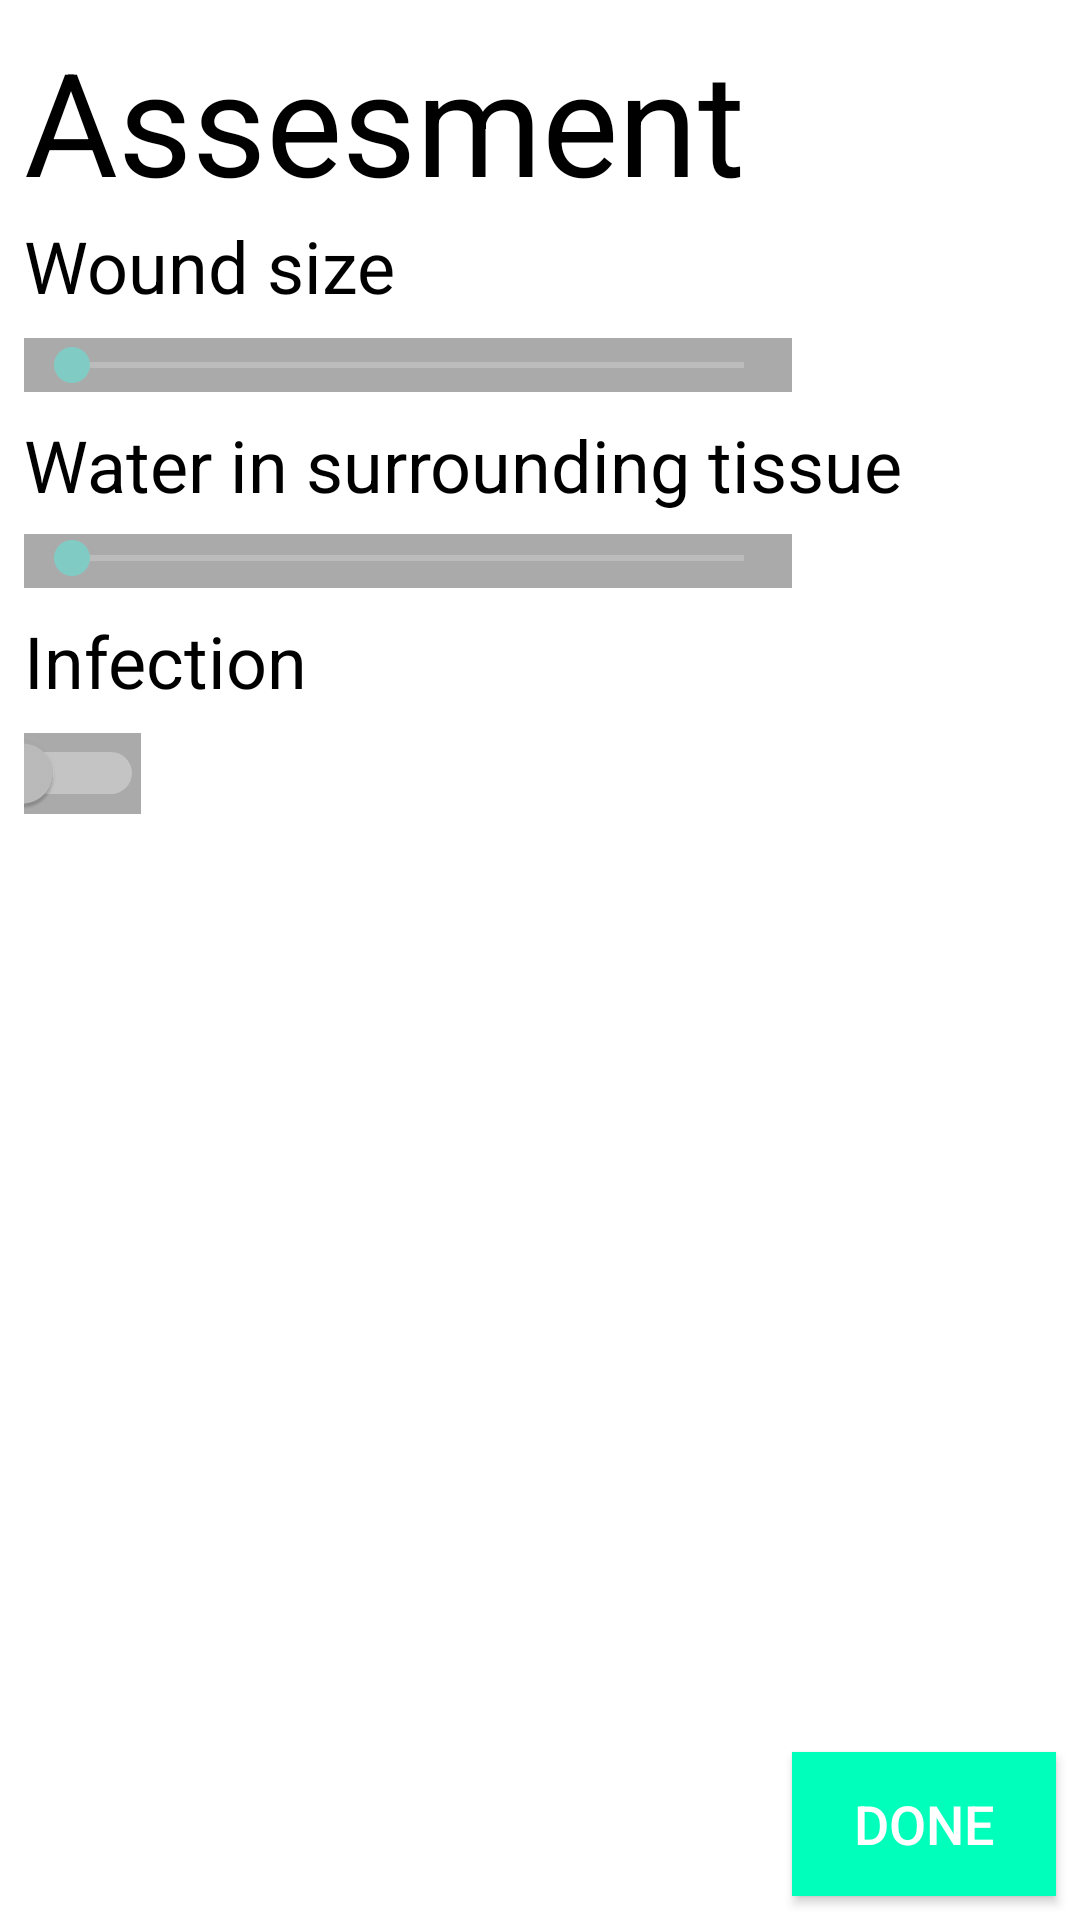

Reconstruct the res/layout file that produces this screen, plus the resources it refers to.
<!-- AndroidManifest.xml: application theme Theme.AppCompat.NoActionBar -->
<!-- res/layout/activity_eval.xml -->
<?xml version="1.0" encoding="utf-8"?>
<android.support.constraint.ConstraintLayout xmlns:android="http://schemas.android.com/apk/res/android"
    xmlns:app="http://schemas.android.com/apk/res-auto"
    xmlns:tools="http://schemas.android.com/tools"
    android:layout_width="match_parent"
    android:layout_height="match_parent"
    android:background="#ffffff"
    tools:context="g2p2.woundcare.EvalActivity">

    <ImageView
        android:id="@+id/imageView3"
        android:layout_width="256dp"
        android:layout_height="18dp"
        app:srcCompat="@android:color/darker_gray"
        android:layout_marginTop="8dp"
        app:layout_constraintTop_toBottomOf="@+id/textView4"
        android:layout_marginLeft="8dp"
        app:layout_constraintLeft_toLeftOf="parent" />

    <ImageView
        android:id="@+id/imageView4"
        android:layout_width="256dp"
        android:layout_height="18dp"
        app:srcCompat="@android:color/darker_gray"
        android:layout_marginTop="7dp"
        app:layout_constraintTop_toBottomOf="@+id/textView5"
        android:layout_marginLeft="8dp"
        app:layout_constraintLeft_toLeftOf="parent" />

    <ImageView
        android:id="@+id/imageView5"
        android:layout_width="39dp"
        android:layout_height="27dp"
        app:srcCompat="@android:color/darker_gray"
        android:layout_marginTop="8dp"
        app:layout_constraintTop_toBottomOf="@+id/textView6"
        android:layout_marginLeft="8dp"
        app:layout_constraintLeft_toLeftOf="parent" />

    <TextView
        android:id="@+id/textView3"
        android:layout_width="wrap_content"
        android:layout_height="wrap_content"
        android:textColor="#000000"
        android:text="Assesment"
        android:textSize="48sp"
        app:layout_constraintTop_toTopOf="parent"
        android:layout_marginTop="8dp"
        android:layout_marginLeft="8dp"
        app:layout_constraintLeft_toLeftOf="parent" />

    <TextView
        android:id="@+id/textView4"
        android:layout_width="wrap_content"
        android:layout_height="wrap_content"
        android:textColor="#000000"
        android:text="Wound size"
        android:textSize="24sp"
        android:layout_marginTop="0dp"
        app:layout_constraintTop_toBottomOf="@+id/textView3"
        android:layout_marginLeft="8dp"
        app:layout_constraintLeft_toLeftOf="parent" />

    <SeekBar
        android:id="@+id/evalSlide1"
        android:layout_width="256dp"
        android:layout_height="wrap_content"
        android:max="100"
        android:progress="0"
        android:layout_marginTop="8dp"
        app:layout_constraintTop_toBottomOf="@+id/textView4"
        android:layout_marginLeft="8dp"
        app:layout_constraintLeft_toLeftOf="parent" />

    <TextView
        android:id="@+id/textView5"
        android:layout_width="wrap_content"
        android:layout_height="wrap_content"
        android:textColor="#000000"
        android:text="Water in surrounding tissue"
        android:textSize="24sp"
        android:layout_marginTop="8dp"
        app:layout_constraintTop_toBottomOf="@+id/imageView3"
        android:layout_marginLeft="8dp"
        app:layout_constraintLeft_toLeftOf="parent" />

    <SeekBar
        android:id="@+id/evalSlide2"
        android:layout_width="256dp"
        android:layout_height="wrap_content"
        android:startColor="@color/colorPrimary_green"
        android:endColor="@color/colorPrimary_green"
        android:max="100"
        android:progress="0"
        android:layout_marginTop="6dp"
        app:layout_constraintTop_toBottomOf="@+id/textView5"
        android:layout_marginLeft="8dp"
        app:layout_constraintLeft_toLeftOf="parent" />

    <TextView
        android:id="@+id/textView6"
        android:layout_width="wrap_content"
        android:layout_height="wrap_content"
        android:textColor="#000000"
        android:text="Infection"
        android:textSize="24sp"
        android:layout_marginTop="8dp"
        app:layout_constraintTop_toBottomOf="@+id/imageView4"
        android:layout_marginLeft="8dp"
        app:layout_constraintLeft_toLeftOf="parent" />

    <Switch
        android:id="@+id/evalSwitch"
        android:layout_width="40dp"
        android:layout_height="25dp"
        android:layout_marginTop="8dp"
        app:layout_constraintTop_toBottomOf="@+id/textView6"
        android:layout_marginLeft="8dp"
        app:layout_constraintLeft_toLeftOf="parent" />

    <Button
        android:id="@+id/evalDone"
        android:layout_width="wrap_content"
        android:layout_height="wrap_content"
        android:background="@color/colorPrimary_green"
        android:text="Done"
        android:textSize="18sp"
        app:layout_constraintBottom_toBottomOf="parent"
        android:layout_marginBottom="8dp"
        android:layout_marginRight="8dp"
        app:layout_constraintRight_toRightOf="parent" />

</android.support.constraint.ConstraintLayout>
<!-- resources referenced by this layout -->
<resources>
  <color name="colorPrimary_green">#00FFBB</color>
</resources>
